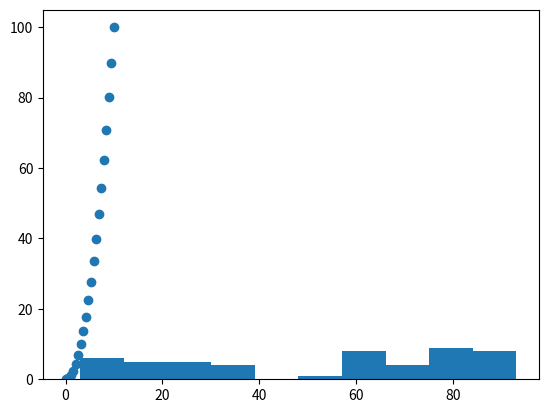

Write Python code to recreate this figure.
import numpy as np
import matplotlib.pyplot as plt

dizi1=np.linspace(0,10,20) 
dizi2=dizi1**2

dizi3=np.random.randint(0,100,50)
plt.scatter(dizi1,dizi2) #nokta grafiği

plt.hist(dizi3) #histogram grafiği

